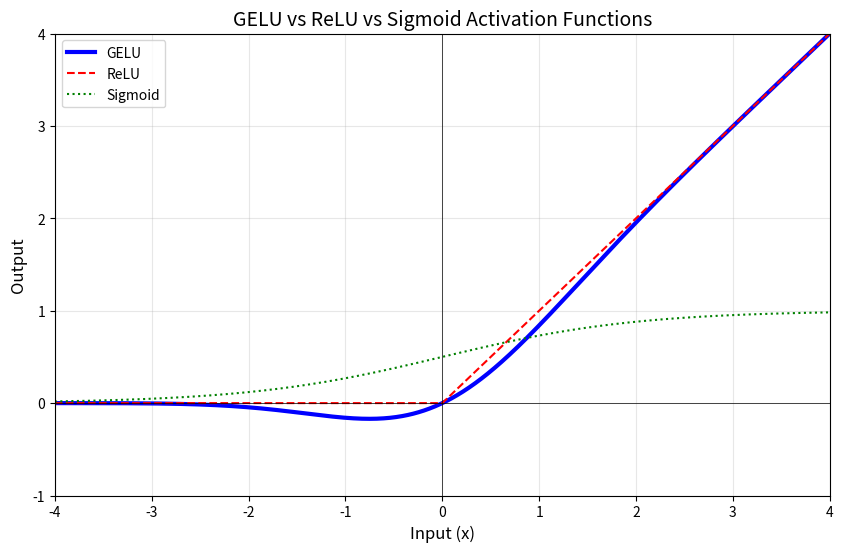

Write the Python code that produced this figure.
import numpy as np
import matplotlib.pyplot as plt

# 定义GELU精确公式（基于误差函数近似）
def gelu(x):
    return 0.5 * x * (1 + np.tanh(np.sqrt(2 / np.pi) * (x + 0.044715 * x**3)))

# 定义ReLU和Sigmoid作为对比
def relu(x):
    return np.maximum(0, x)

def sigmoid(x):
    return 1 / (1 + np.exp(-x))

# 生成输入范围
x = np.linspace(-4, 4, 1000)
y_gelu = gelu(x)
y_relu = relu(x)
y_sigmoid = sigmoid(x)

# 绘制图像
plt.figure(figsize=(10, 6))
plt.plot(x, y_gelu, label='GELU', linewidth=3, color='blue')
plt.plot(x, y_relu, label='ReLU', linestyle='--', color='red')
plt.plot(x, y_sigmoid, label='Sigmoid', linestyle=':', color='green')
plt.axhline(y=0, color='black', linewidth=0.5, linestyle='-')
plt.axvline(x=0, color='black', linewidth=0.5, linestyle='-')
plt.xlabel('Input (x)', fontsize=12)
plt.ylabel('Output', fontsize=12)
plt.title('GELU vs ReLU vs Sigmoid Activation Functions', fontsize=14)
plt.legend(loc='best')
plt.grid(True, alpha=0.3)
plt.xlim(-4, 4)
plt.ylim(-1, 4)
plt.show()
